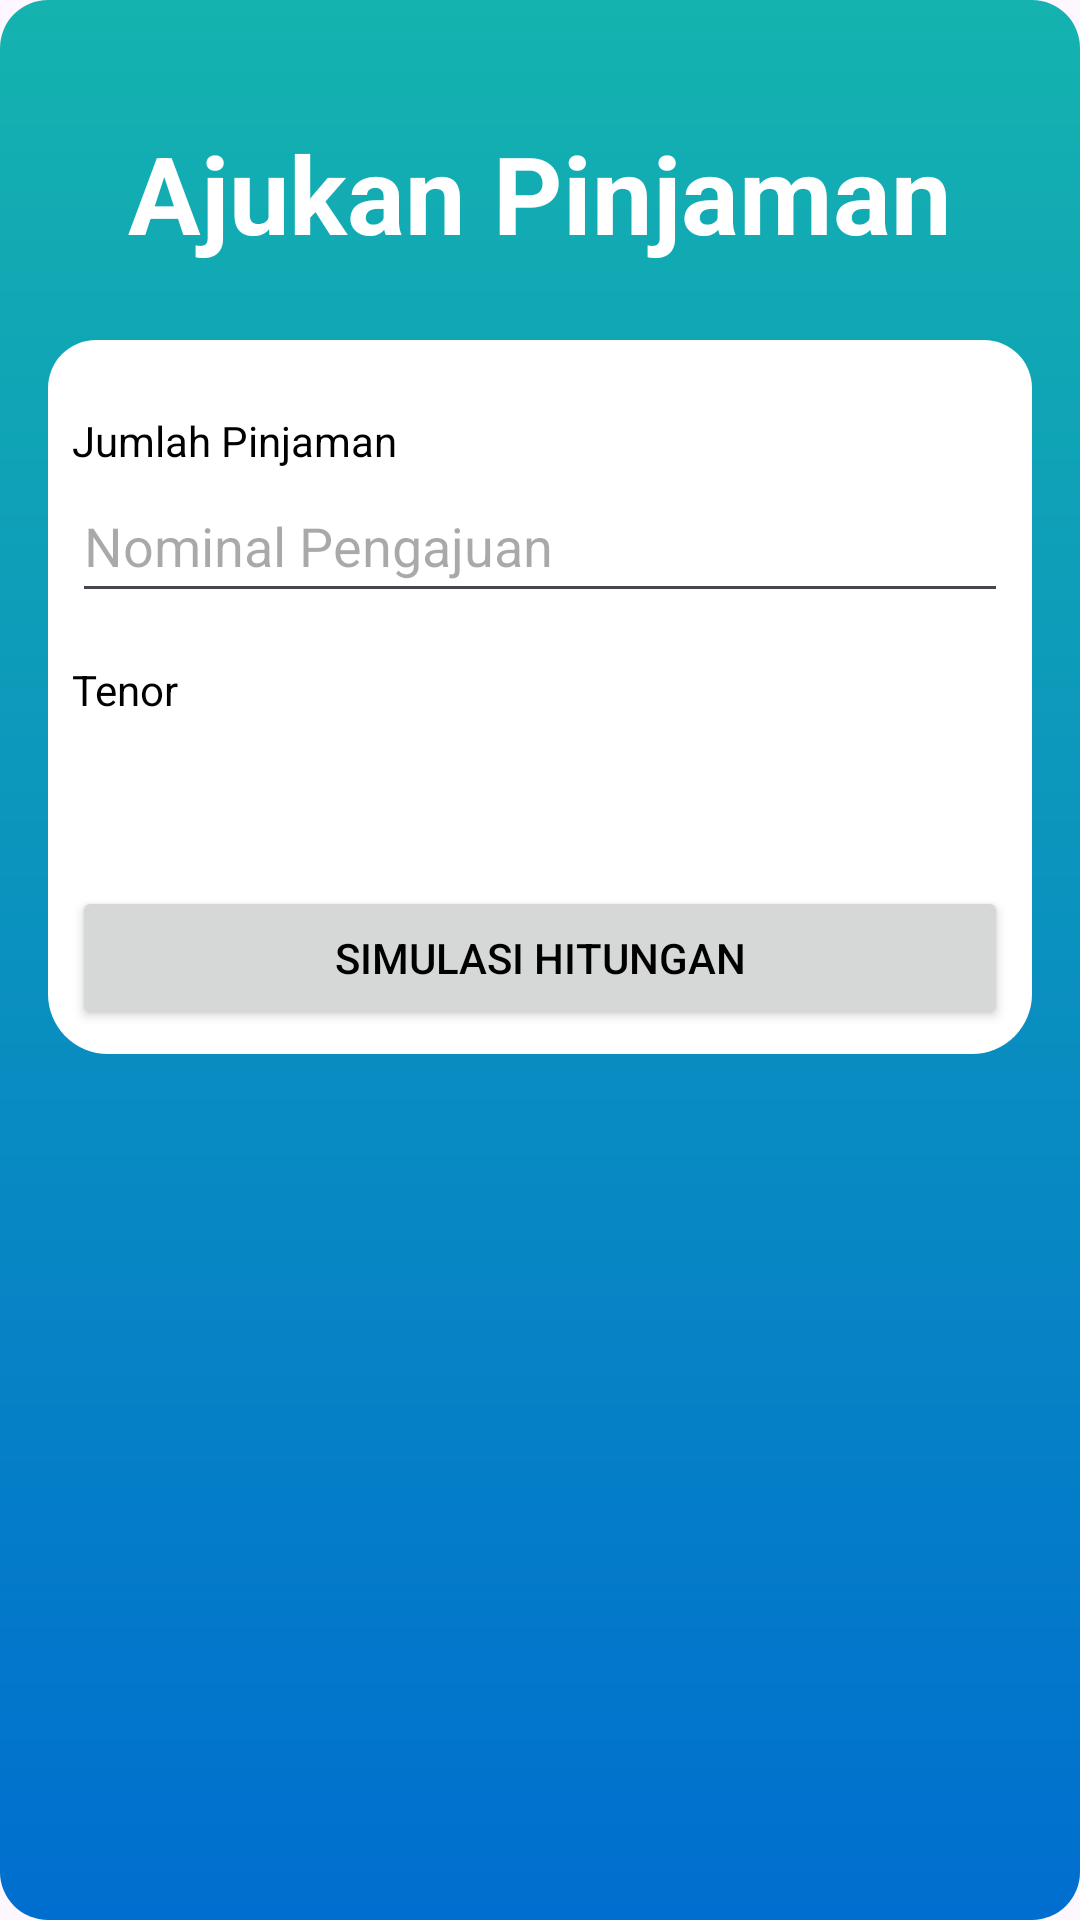

Write the Android layout XML for this screen, with the resource values it uses.
<!-- AndroidManifest.xml: application theme Theme.SelaluAda -->
<!-- res/layout/fragment_loan.xml -->
<?xml version="1.0" encoding="utf-8"?>
<LinearLayout xmlns:android="http://schemas.android.com/apk/res/android"
    android:id="@+id/loan_root"
    android:layout_width="match_parent"
    android:layout_height="match_parent"
    android:orientation="vertical"
    android:padding="16dp"
    android:background="@drawable/rectangle_base">

    
    <LinearLayout
        android:layout_width="match_parent"
        android:layout_height="wrap_content"
        android:orientation="vertical"
        android:gravity="center_horizontal"
        android:paddingTop="24dp">

        <TextView
            android:id="@+id/tvProfileTitle"
            android:layout_width="wrap_content"
            android:layout_height="wrap_content"
            android:text="Ajukan Pinjaman"
            android:textColor="@android:color/white"
            android:textSize="36sp"
            android:textStyle="bold" />
    </LinearLayout>

    
    <LinearLayout
        android:layout_width="match_parent"
        android:layout_height="wrap_content"
        android:background="@drawable/rectangle_white"
        android:minHeight="48dp"
        android:orientation="vertical"
        android:layout_marginTop="25dp"
        android:padding="8dp">

        <TextView
            android:layout_width="wrap_content"
            android:layout_height="wrap_content"
            android:layout_marginTop="16dp"
            android:text="Jumlah Pinjaman" />

        <EditText
            android:id="@+id/CusPengajuan"
            android:minHeight="48dp"
            android:layout_width="match_parent"
            android:layout_height="wrap_content"
            android:hint="Nominal Pengajuan" />

        <TextView
            android:layout_width="wrap_content"
            android:layout_height="wrap_content"
            android:layout_marginTop="16dp"
            android:text="Tenor" />

        <Spinner
            android:id="@+id/spinnertenorpengajuan"
            android:layout_width="match_parent"
            android:layout_height="wrap_content"
            android:minHeight="48dp"
            android:background="@android:color/white" />

        <Button
            android:id="@+id/btnSimulasiHitungan"
            android:layout_width="match_parent"
            android:layout_height="wrap_content"
            android:layout_marginTop="8dp"
            android:text="Simulasi Hitungan" />
    </LinearLayout>

    <LinearLayout
        android:id="@+id/resultSection"
        android:layout_width="match_parent"
        android:layout_height="wrap_content"
        android:orientation="vertical"
        android:background="@drawable/rectangle_white"
        android:padding="16dp"
        android:layout_marginTop="24dp"
        android:visibility="gone">

        <TextView
            android:id="@+id/txtTotalPinjaman"
            android:layout_width="wrap_content"
            android:layout_height="wrap_content"
            android:text="Total Pinjaman: Rp -" />

        <TextView
            android:id="@+id/txtBunga"
            android:layout_width="wrap_content"
            android:layout_height="wrap_content"
            android:layout_marginTop="8dp"
            android:text="Bunga (5%): Rp -" />

        <TextView
            android:id="@+id/txtTotalBayar"
            android:layout_width="wrap_content"
            android:layout_height="wrap_content"
            android:layout_marginTop="8dp"
            android:text="Total Pembayaran: Rp -" />

        <TextView
            android:id="@+id/txtBayarPerBulan"
            android:layout_width="wrap_content"
            android:layout_height="wrap_content"
            android:layout_marginTop="8dp"
            android:text="Cicilan per Bulan: Rp -" />

        <Button
            android:id="@+id/btnuploadpinjaman"
            android:layout_width="match_parent"
            android:layout_height="wrap_content"
            android:layout_marginTop="16dp"
            android:text="Upload Pinjaman" />
    </LinearLayout>
</LinearLayout>
<!-- resources referenced by this layout -->
<resources>
  <!-- drawable rectangle_base (drawable) -->
  <?xml version="1.0" encoding="utf-8"?>
  <shape xmlns:android="http://schemas.android.com/apk/res/android"
      android:shape="rectangle">
  
      <gradient
          android:startColor="@color/defblue"
          android:endColor="@color/defrgreen"
          android:angle="90" />
  
      <corners android:radius="16dp" />
  </shape>
  <!-- drawable rectangle_white (drawable) -->
  <shape xmlns:android="http://schemas.android.com/apk/res/android"
      android:shape="rectangle">
      <solid android:color="@android:color/white" />
      <corners
          android:topLeftRadius="16dp"
          android:topRightRadius="16dp"
          android:bottomLeftRadius="20dp"
          android:bottomRightRadius="20dp"/>
  
  </shape>
  <style name="Theme.SelaluAda" parent="Base.Theme.SelaluAda" />
  <color name="defblue">#006ECF</color>
  <color name="defrgreen">#14B3AF</color>
  <style name="Base.Theme.SelaluAda" parent="Theme.Material3.DayNight.NoActionBar">
          
          
          <item name="colorPrimary">@color/defrgreen</item>
          <item name="colorSecondary">@color/defblue</item>
          <item name="android:textColor">@color/black</item>
      </style>
  <color name="black">#FF000000</color>
</resources>
